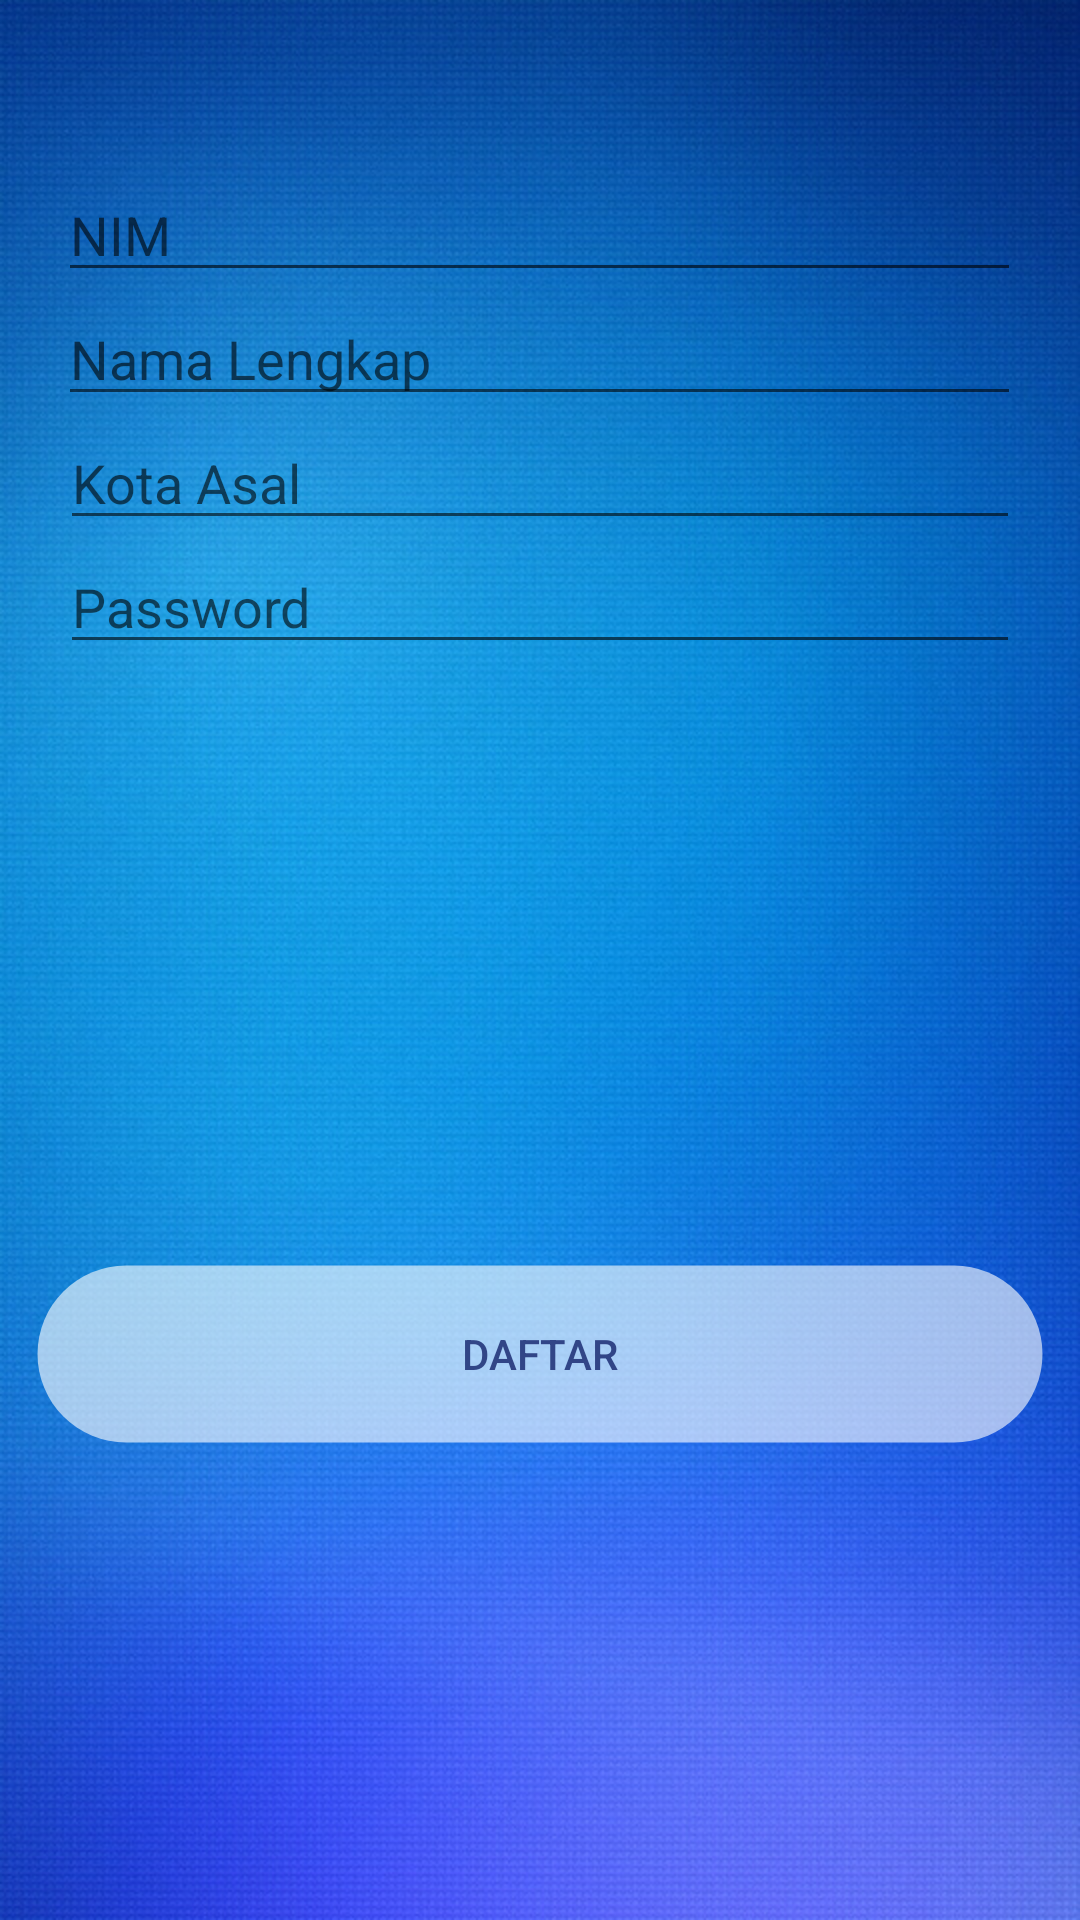

Reconstruct the res/layout file that produces this screen, plus the resources it refers to.
<!-- AndroidManifest.xml: application theme AppTheme -->
<!-- res/layout/activity_register.xml -->
<?xml version="1.0" encoding="utf-8"?>
<LinearLayout xmlns:android="http://schemas.android.com/apk/res/android"
    xmlns:app="http://schemas.android.com/apk/res-auto"
    xmlns:tools="http://schemas.android.com/tools"
    android:layout_width="match_parent"
    android:layout_height="match_parent"
    android:orientation="vertical"
    tools:context=".Register"
    android:background="@drawable/bg3">


    <EditText
        android:id="@+id/txtNIM"
        android:textColor="#ffffff"
        android:shadowColor="#ffffff"
        android:layout_gravity="center_horizontal"
        android:layout_width="321dp"
        android:layout_height="wrap_content"
        android:layout_alignParentTop="true"
        android:layout_centerHorizontal="true"
        android:layout_marginTop="56dp"
        android:ems="10"
        android:hint="NIM"
        android:inputType="textCapWords"
        app:layout_constraintEnd_toEndOf="parent"
        app:layout_constraintStart_toStartOf="parent"
        app:layout_constraintTop_toTopOf="parent" />

    <EditText
        android:id="@+id/txtNama"
        android:textColor="#ffffff"
        android:shadowColor="#ffffff"
        android:layout_gravity="center_horizontal"
        android:layout_width="321dp"
        android:layout_height="wrap_content"
        android:layout_alignParentTop="true"
        android:layout_centerHorizontal="true"
        android:ems="10"
        android:hint="Nama Lengkap"
        android:inputType="textCapWords"
        app:layout_constraintEnd_toEndOf="parent"
        app:layout_constraintStart_toStartOf="parent"
        app:layout_constraintTop_toBottomOf="@+id/txtNIM" />

    <EditText
        android:id="@+id/txtAsal"
        android:textColor="#ffffff"
        android:shadowColor="#ffffff"
        android:layout_gravity="center_horizontal"
        android:layout_width="320dp"
        android:layout_height="wrap_content"
        android:layout_alignParentTop="true"
        android:layout_alignStart="@+id/txtNIM"
        android:ems="10"
        android:hint="Kota Asal"
        android:inputType="textCapWords" />

    <EditText
        android:id="@+id/txtPassword"
        android:textColor="#ffffff"
        android:shadowColor="#ffffff"
        android:layout_gravity="center_horizontal"
        android:layout_width="320dp"
        android:layout_height="wrap_content"
        android:layout_alignParentBottom="true"
        android:layout_centerHorizontal="true"
        android:layout_marginBottom="200dp"
        android:ems="10"
        android:hint="Password"
        android:inputType="textPassword" />
    <Button
        android:id="@+id/btnRegisterAkun"
        android:layout_gravity="center_horizontal"
        android:background="@drawable/buttonshape"
        style="@style/Widget.AppCompat.Button.Colored"
        android:layout_width="336dp"
        android:layout_height="60dp"
        android:layout_alignParentBottom="true"
        android:layout_centerHorizontal="true"
        android:layout_marginBottom="23dp"
        android:onClick="DaftarAkun"
        android:text="Daftar"
        android:textColor="#314587"/>
</LinearLayout>
<!-- resources referenced by this layout -->
<resources>
  <!-- drawable bg3: jpg bitmap (drawable, 194955 bytes) -->
  <!-- drawable buttonshape (drawable) -->
  <?xml version="1.0" encoding="UTF-8"?>
  <shape
      xmlns:android="http://schemas.android.com/apk/res/android">
      <stroke
          android:width="1dp"
          android:color="#00c2c2c2"/>
      <corners
          android:radius="200dp" />
  
      <padding
          android:left="1dp"
          android:right="1dp"
          android:top="1dp"
          android:bottom="1dp"/>
  
      <solid android:color="#9cffffff"/>
  
  </shape>
  <style name="AppTheme" parent="Theme.AppCompat.Light.DarkActionBar">
          
          <item name="colorPrimary">@color/colorPrimary</item>
          <item name="colorPrimaryDark">@color/colorPrimaryDark</item>
          <item name="colorAccent">@color/colorAccent</item>
      </style>
  <color name="colorPrimary">#3F51B5</color>
  <color name="colorPrimaryDark">#303F9F</color>
  <color name="colorAccent">#4093ff</color>
</resources>
